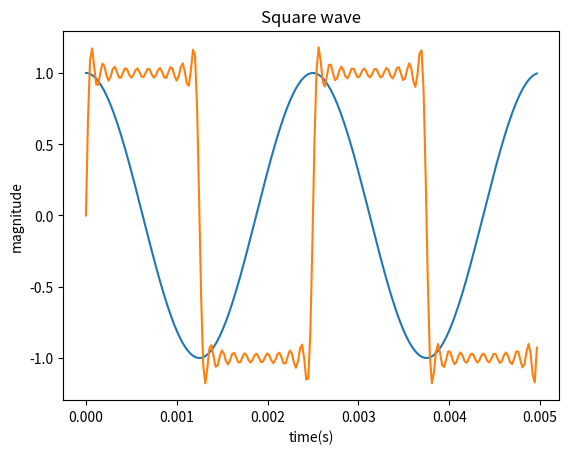
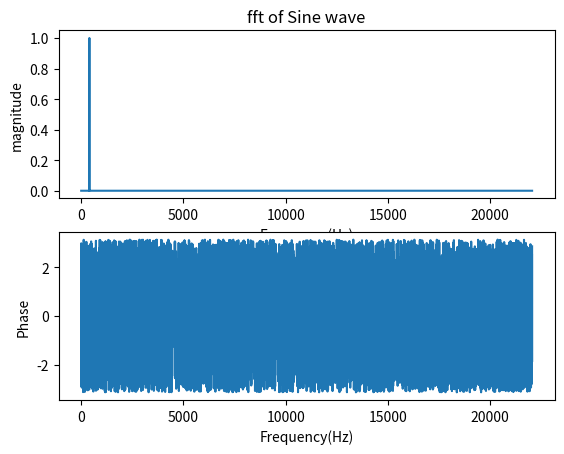
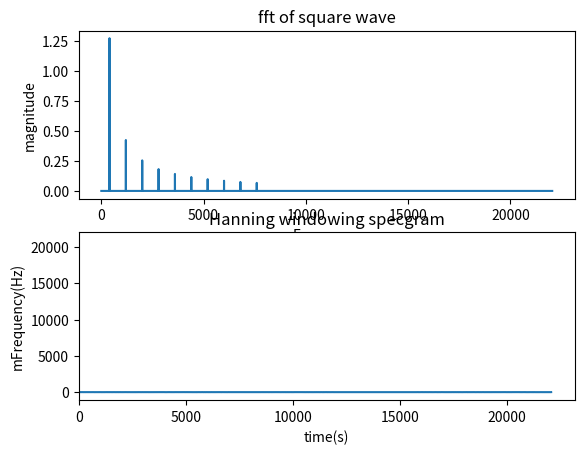

Reproduce these figures in Python, in order.

import matplotlib.pyplot as plt
import numpy as np
from scipy.io import wavfile
import scipy as sp

def generateSinusoidal(amplitude, sampling_rate_Hz, frequency_Hz, length_secs, phase_radians):
    a=amplitude
    w=2*np.pi*frequency_Hz
    T = 1 / sampling_rate_Hz
    t=np.linspace(0, length_secs-T,int(sampling_rate_Hz*length_secs))
    # print('t', len(t))
    # print('t', t, len(t))
    x=a*np.sin(w*t+phase_radians)
    # print('x', x, len(x))
    result=[x,t]
    return result

def generateSquare(amplitude, sampling_rate_Hz, frequency_Hz, length_secs, phase_radians):
    T = 1 / sampling_rate_Hz
    t1 = np.linspace(0, length_secs-T, int(sampling_rate_Hz * length_secs))
    print('t1',len(t1))
    lent=len(t1)
    x = np.zeros(shape=(lent))
    sin= np.zeros(shape=(11,lent))
    e=0
    for j in range(1,11):
        sin[e,:],t=generateSinusoidal(amplitude, sampling_rate_Hz,(2*j-1)*frequency_Hz, length_secs, phase_radians)
        sin[e,:]=sin[e,:]*float((4/((2*j-1)*np.pi)))
        e=e+1
    for i in range(lent):
        x[i]=sum(sin[:,i])
        # x[i]=x[i]+(4/(float((2*j-1))*np.pi))*sin[i]
        # x[i]=sum(v)

    return x,t

def computeSpectrum(x, sample_rate_Hz):

    X = np.fft.fft(x)
    lenx=len(x)
    freqRes=sample_rate_Hz/lenx
    f=np.zeros(shape=lenx)
    f[0]=0
    for i in range(1,lenx):#niq limit apply beshe
        f[i]=f[i-1]+freqRes
    Xmag = np.zeros(shape=lenx)
    for i in range(lenx):
        Xmag[i]=2*np.sqrt(X.real[i]**2+X.imag[i]**2)*2/sample_rate_Hz
    # Xphase = np.zeros(shape=lenx)

    # for i in range(lenx):
    #     Xphase[i]=np.angle(X[i])
        # Xphase[i] = np.arctan2(X.real[i], X.imag[i])
        # Xphase[i] = np.arctan2(X.imag[i],X.real[i])
        # Xphase[i] = np.arctan(X.imag[i]/ X.real[i])
    Xphase= np.angle(X)
    # print("XPhaseeeeeeeeeee: ", Xphase)
    returnVal=int((lenx/2))
    print('fft',max(Xmag))
    return f[0:returnVal],Xmag[0:returnVal],Xphase[0:returnVal],X.real[0:returnVal]/sample_rate_Hz,X.imag[0:returnVal]/sample_rate_Hz

def generateBlocks(x, sample_rate_Hz, block_size, hop_size):
    lenx=len(x)
    N=int(lenx/hop_size)+1
    x2=np.zeros(shape=(lenx+block_size))
    for i in range(lenx):
        x2[i]=x[i]
    X= np.zeros(shape=(block_size,N))
    e=0
    for i in range(0,lenx,hop_size):
        for j in range(block_size):
            X[j,e]=x2[i+j]
        e=e+1
    T = 1 / sample_rate_Hz
    t=np.zeros(shape=(N))
    # t=np.linspace(0, length_secs-T,int(sample_rate_Hz*length_secs))
    for i in range(N):
        t[i]=i*hop_size*T
    print('block',np.amax(X))
    return X,t

def mySpecgram(x,  block_size, hop_size, sampling_rate_Hz, window_type):
    winSize=2048
    winRec=np.zeros(shape=(winSize))
    winHan=np.zeros(shape=(winSize))
    lenx = len(x)
    y,t=generateBlocks(x, sampling_rate_Hz, block_size, hop_size)
    N = int(lenx / hop_size) + 1
    for i in range(0,winSize):
        t1=float(i)/float(winSize)
        t1=t1-0.5
        winRec[i]=1
        winHan[i]=float(25/46 + 21/46*np.cos(2*np.pi*t1))
    if window_type=='rect':
        for i in range(N):
            y[:,i]=np.multiply(winRec,y[:,i])

    elif window_type=='hann':
        for i in range(N):
            y[:,i]=np.multiply(winHan,y[:,i])

    print('y',np.amax(y))
    X = np.zeros(shape=(int(block_size/2), N))
    for i in range(N):
        f,Xmag,Xphase,r,im=computeSpectrum(y[:,i], sampling_rate_Hz)
        # f, Xmag, Xphase, r, im = computeSpectrum(y[:, i], 1.5*block_size)
        print('Xmag spec',max(Xmag))
        for j in range(int(block_size/2)):
            X[j,i]=Xmag[j]
    return f,t,X


def plotSpecgram(freq_vector, time_vector, magnitude_spectrogram):
    print('plotspec',len(time_vector))
    if len(freq_vector) < 2 or len(time_vector) < 2:
        return

    Mag = np.flipud(magnitude_spectrogram)
    Mag = 20 * np.log10(Mag)
    pad_xextent = (time_vector[1] - time_vector[0]) / 2
    xmin = np.min(time_vector) - pad_xextent
    xmax = np.max(time_vector) + pad_xextent
    extent = xmin, xmax, freq_vector[0], freq_vector[-1]
    return Mag,extent
    im = plt.imshow(Mag, None, extent=extent,origin='upper')
    plt.axis('auto')
    plt.show()


#Main

if __name__ == '__main__':

    # # #Q1
    x,t=generateSinusoidal(1,44100,400,0.5,np.pi/2)
    print('x',len(x))
    lenx=len(x)
    lenSec=0.5
    lenPltT=0.005
    lenReqTime=int(lenx/(lenSec/lenPltT))
    plt.plot(t[0:lenReqTime],x[0:lenReqTime])
    plt.title("sine wave")
    plt.xlabel("time(s)")
    plt.ylabel("magnitude")
    plt.show()

    # #Q2
    x2,t2=generateSquare(1,44100,400,0.5,0)
    lenx2 = len(x2)
    lenSec=0.5
    lenPltT=0.005
    lenReqTime=int(lenx2/(lenSec/lenPltT))
    print(max(x2))
    plt.plot(t2[0:lenReqTime],x2[0:lenReqTime])
    plt.title("Square wave")
    plt.xlabel("time(s)")
    plt.ylabel("magnitude")
    plt.show()

    #Q3
    f,XAbs,XPhase,XRe,XIm = computeSpectrum(x, 44100)
    print('fft1',max(XAbs))
    fig, axs = plt.subplots(2)
    axs[0].plot(f, XAbs)
    axs[0].set_title('fft of Sine wave')
    axs[0].set(xlabel='Frequency(Hz)', ylabel='magnitude')
    axs[1].plot(f, XPhase)
    axs[1].set(xlabel='Frequency(Hz)', ylabel='Phase')
    plt.show()

    f2,XAbs2,XPhase2,XRe2,XIm2 = computeSpectrum(x2, 44100)
    print('fft1',max(XAbs2))
    fig, axs = plt.subplots(2)
    axs[0].plot(f2, XAbs2)
    axs[0].set_title('fft of square wave')
    axs[0].set(xlabel='Frequency', ylabel='magnitude')
    axs[1].plot(f, XPhase)
    axs[1].set(xlabel='Frequency', ylabel='Phase')
    plt.show()

    #Q4
    x2, t2 = generateSquare(1, 44100, 400, 0.5, 0)
    f,t3,X=mySpecgram(x2, 2048,1024, 44100, 'rect')
    f2, t32, X2 = mySpecgram(x2, 2048, 1024, 44100, 'hann')
    Mag,extent=plotSpecgram(f2, t32, X2)
    im = plt.imshow(Mag, None, extent=extent,origin='upper')
    plt.axis('auto')
    plt.title('rectangular windowing specgram')
    plt.xlabel("time(s)")
    plt.ylabel("mFrequency(Hz)")
    plt.show()
    Mag2,extent2=plotSpecgram(f, t3, X)
    im = plt.imshow(Mag2, None, extent=extent2,origin='upper')
    plt.axis('auto')
    plt.title('Hanning windowing specgram')
    plt.xlabel("time(s)")
    plt.ylabel("mFrequency(Hz)")
    plt.show()

# See PyCharm help at https://www.jetbrains.com/help/pycharm/
